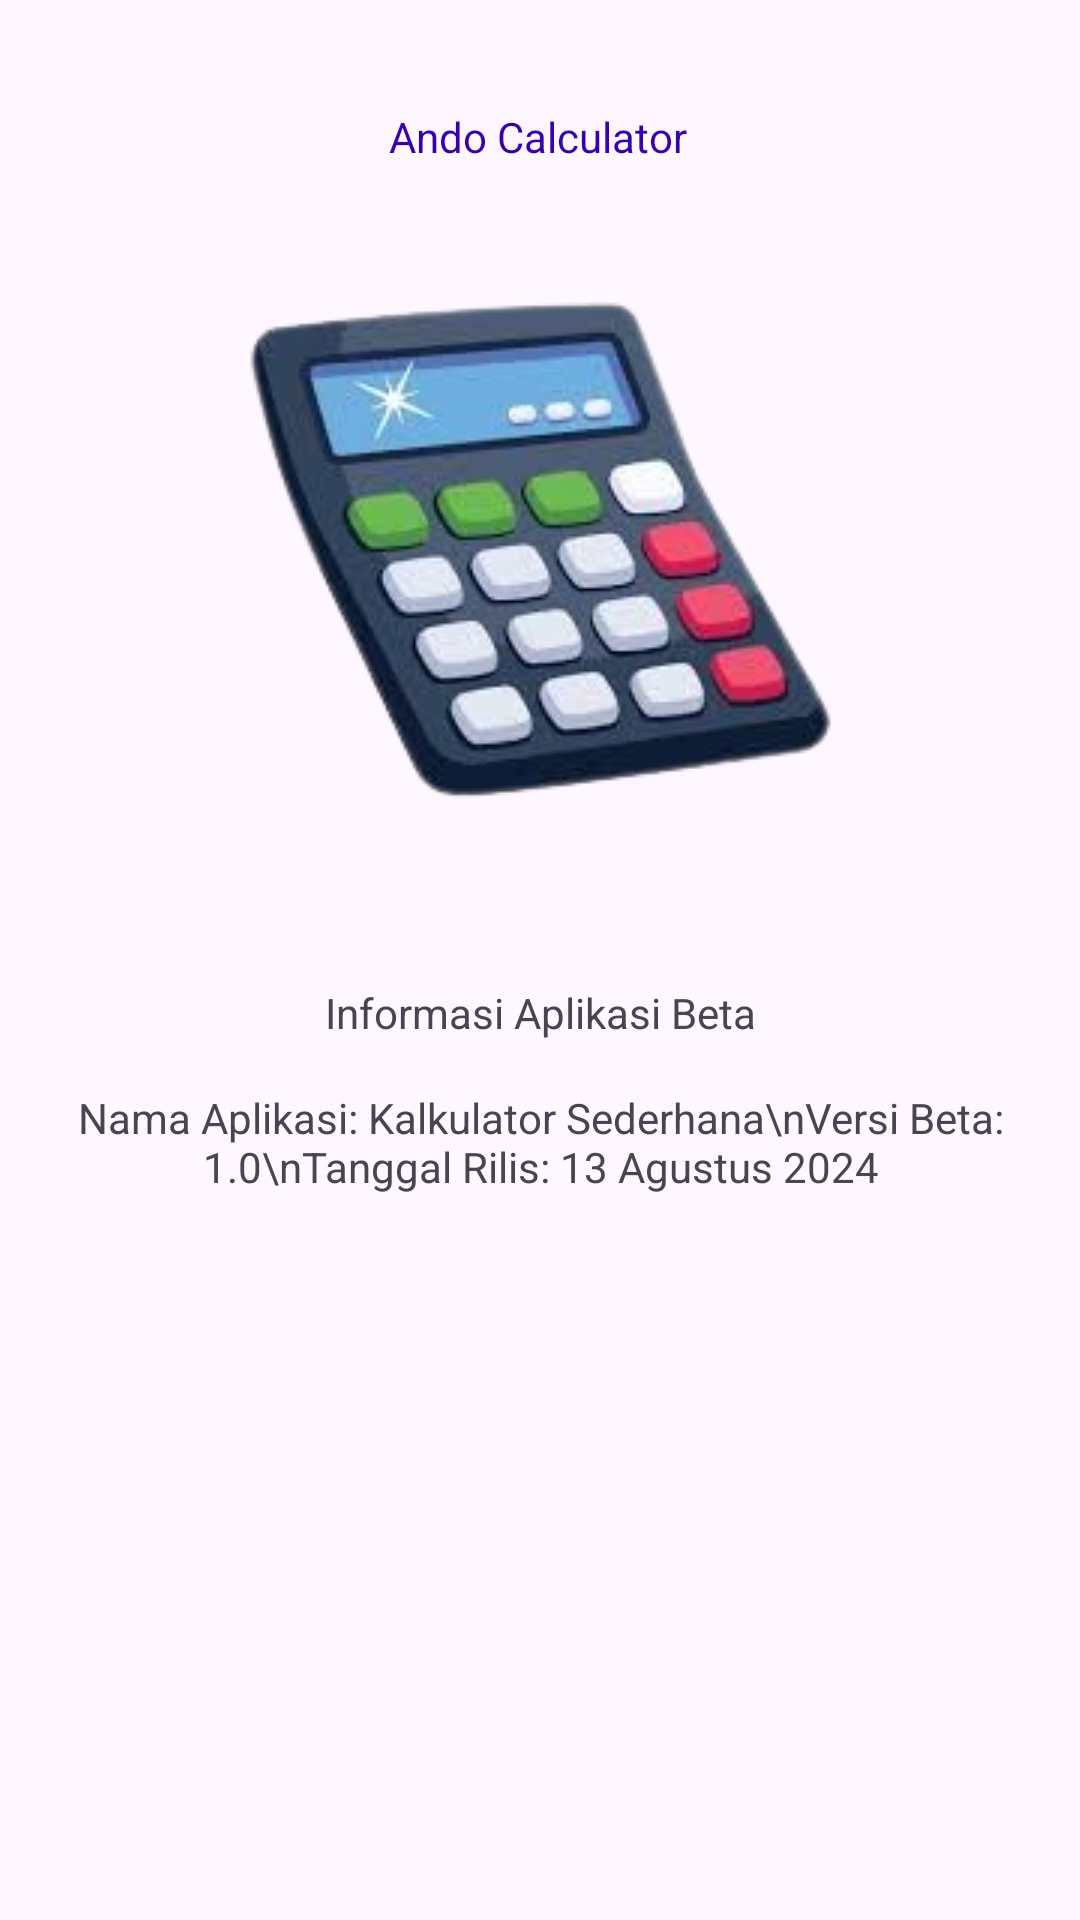

The Android layout XML behind this screen, and the referenced resources:
<!-- AndroidManifest.xml: application theme Theme.ProjekMenuKu -->
<!-- res/layout/activity_informasi.xml -->
<?xml version="1.0" encoding="utf-8"?>
<androidx.constraintlayout.widget.ConstraintLayout xmlns:android="http://schemas.android.com/apk/res/android"
    xmlns:app="http://schemas.android.com/apk/res-auto"
    xmlns:tools="http://schemas.android.com/tools"
    android:id="@+id/main"
    android:layout_width="match_parent"
    android:layout_height="match_parent"
    tools:context=".informasi">

    <TextView
        android:id="@+id/textView"
        android:layout_width="wrap_content"
        android:layout_height="wrap_content"
        android:layout_marginTop="36dp"
        android:text="Ando Calculator"
        android:textColor="@color/design_default_color_primary_dark"
        app:layout_constraintEnd_toEndOf="parent"
        app:layout_constraintHorizontal_bias="0.498"
        app:layout_constraintStart_toStartOf="parent"
        app:layout_constraintTop_toTopOf="parent" />

    <ImageView
        android:id="@+id/imageView2"
        android:layout_width="wrap_content"
        android:layout_height="wrap_content"
        app:srcCompat="@drawable/image_removebg_preview"
        app:layout_constraintTop_toBottomOf="@+id/textView"
        app:layout_constraintStart_toStartOf="parent"
        app:layout_constraintEnd_toEndOf="parent"
        android:layout_marginTop="16dp" />

    <TextView
        android:id="@+id/textView4"
        android:layout_width="wrap_content"
        android:layout_height="wrap_content"
        android:text="Informasi Aplikasi Beta"
        app:layout_constraintTop_toBottomOf="@+id/imageView2"
        app:layout_constraintStart_toStartOf="parent"
        app:layout_constraintEnd_toEndOf="parent"
        android:layout_marginTop="32dp"/>

    <TextView
        android:id="@+id/textView5"
        android:layout_width="wrap_content"
        android:layout_height="wrap_content"
        android:text="Nama Aplikasi: Kalkulator Sederhana\nVersi Beta: 1.0\nTanggal Rilis: 13 Agustus 2024"
        app:layout_constraintTop_toBottomOf="@+id/textView4"
        app:layout_constraintStart_toStartOf="parent"
        app:layout_constraintEnd_toEndOf="parent"
        android:layout_marginTop="16dp"
        android:gravity="center"/>

</androidx.constraintlayout.widget.ConstraintLayout>
<!-- resources referenced by this layout -->
<resources>
  <!-- drawable image_removebg_preview: png bitmap (drawable, 53158 bytes) -->
  <style name="Theme.ProjekMenuKu" parent="Base.Theme.ProjekMenuKu" />
  <style name="Base.Theme.ProjekMenuKu" parent="Theme.Material3.Light">
          
          
      </style>
</resources>
